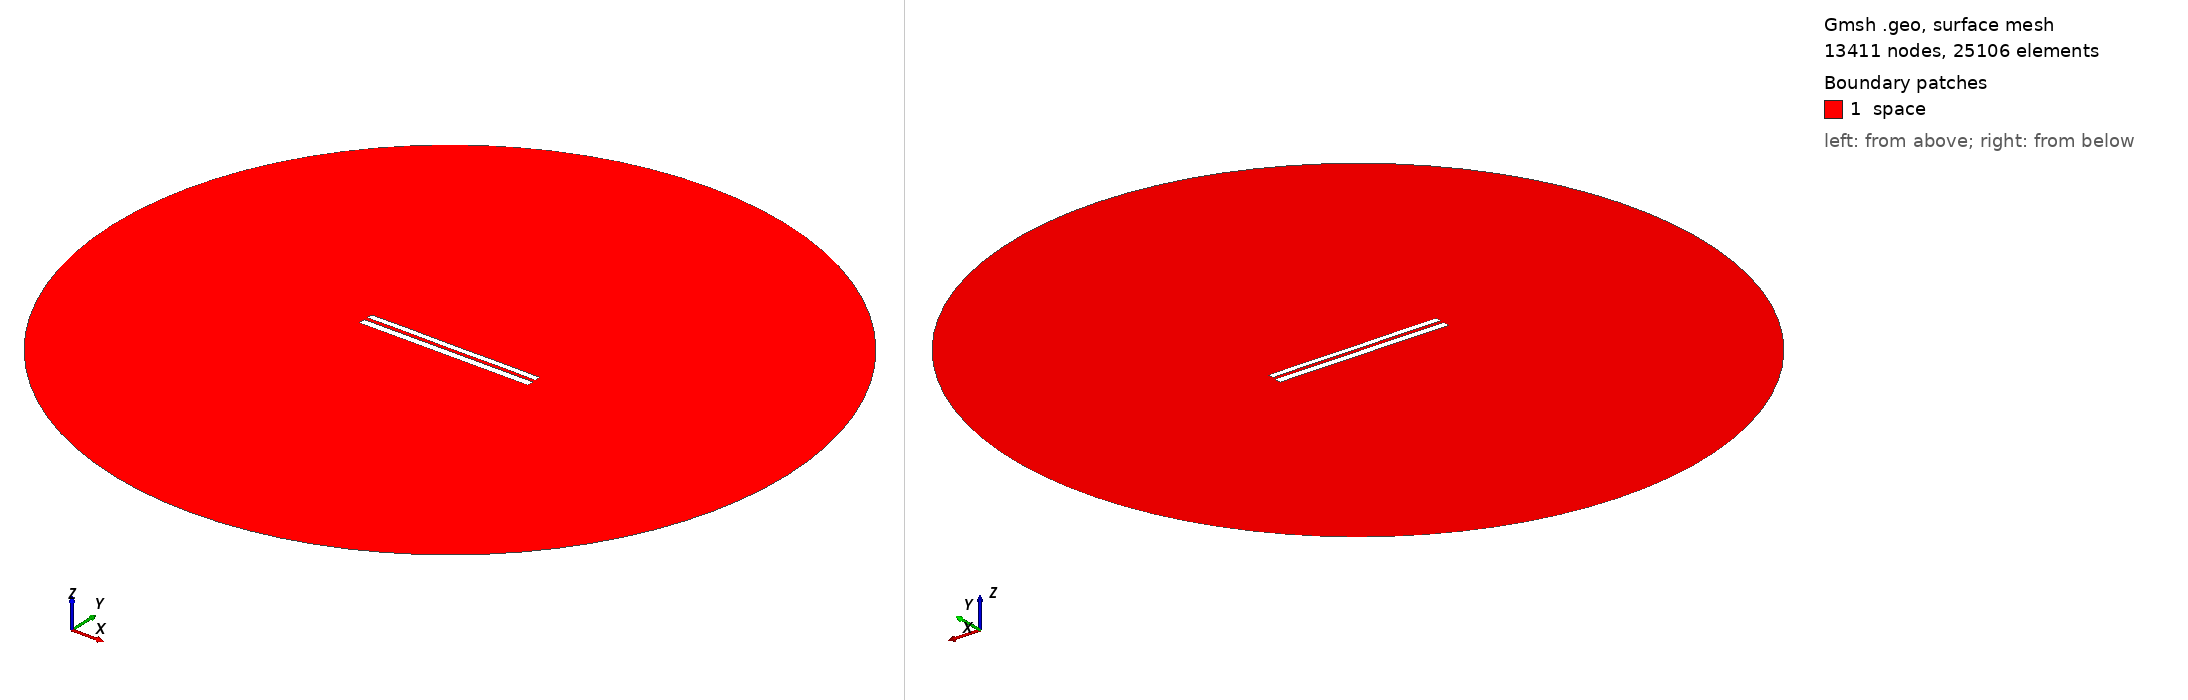

Gmsh geometry script, surface-meshed: 13411 nodes, 25106 surface elements. Boundary patches (legend numbers): 1 space. Left view from above one corner, right view from below the opposite corner. Legend entries are the model's physical surfaces. The drawing asked Gmsh for element sizes between 1% and 20% of the model's largest extent; the script's own settings can give other sizes.

=== 7689.geo (drawn) ===
//---------------------------------------
// Geometry kernel
//---------------------------------------

SetFactory("OpenCASCADE");



//---------------------------------------
// Parameters of the geometry
//---------------------------------------

// Overetch of the upper plate
overetch = 0.25;

// Distance between the plates
distance = 2.0;

// Discretization over the x axis (for the deformation)
nx = 50; 

// Length of the plate
L = 100 - overetch; 

// Number of modes
n = 4; 

// 1st mode coefficient
coeff(1) = -0.075;
beta(1) = 0.596864 * 3.1415926535 / L;

// 2nd mode coefficient
coeff(2) = 0.0;
beta(2) = 1.49418 * 3.1415926535 / L;

// 3rd mode coefficient
coeff(3) = 0.0;
beta(3) = 2.50025 * 3.1415926535 / L;

// 4th mode coefficient
coeff(4) = 0.07499999999999998;
beta(4) = 3.49999 * 3.1415926535 / L;



//---------------------------------------
// Upper plate (deformed rectangle)
//---------------------------------------

// Coordiantes of the upper plate
xmin = -50;
xmax = 50 - overetch;

// Height of the upper plate
yheight = 4 - 2 * overetch;

// Indexes of the points
UpperID[] = {};
LowerID[] = {};
LeftID[] = {};
RightID[] = {};

// Point index
p = 1;

// Horizontal edges
For i In {1:nx}
    x = xmin + (i-1)*(xmax - xmin)/(nx-1);

    y_bottom = distance / 2 + overetch;
    For j In {1:n}
        C = (Cosh(beta(j)*L) + Cos(beta(j)*L)) / (Sinh(beta(j)*L) + Sin(beta(j)*L));
        y_bottom  = y_bottom + coeff(j) * (Cosh(beta(j)*(x+50)) - Cos(beta(j)*(x+50)) - C * (Sinh(beta(j)*(x+50)) - Sin(beta(j)*(x+50))));
    EndFor

    y_top = y_bottom + yheight;

    Point(p) = {x, y_top, 0, 1.0};
    UpperID[i] = p;
    p = p + 1;

    Point(p) = {x, y_bottom, 0, 1.0};
    LowerID[i] = p;
    p = p + 1;
EndFor

// Create point lists
UpperPts[] = {}; LowerPts[] = {};
For i In {1:nx}
  UpperPts[] += {UpperID[i]};
  LowerPts[] += {LowerID[i]};
EndFor

// Build splines
Spline(1) = {UpperPts[]};
Spline(2) = {LowerPts[]};
Line(3) = {LowerPts[nx-1], UpperPts[nx-1]};
Line(4) = {LowerPts[0], UpperPts[0]};

// Build the plane surface
Curve Loop(1) = {2, 3, -1, -4};
Plane Surface(1) = {1};



//---------------------------------------
// Lower plate (rectangle)
//---------------------------------------

// Vertices
Point(1001) = {-50, -1, 0, 1.0};
Point(1002) = { 50, -1, 0, 1.0};
Point(1003) = { 50,  -5, 0, 1.0};
Point(1004) = {-50,  -5, 0, 1.0};

// Edges
Line(5) = {1001, 1002};
Line(6) = {1002, 1003};
Line(7) = {1003, 1004};
Line(8) = {1004, 1001};

// Plane surface
Line Loop(2) = {5, 6, 7, 8};
Plane Surface(2) = {2}; 



//---------------------------------------
// Outer (fictious) boundary
//---------------------------------------

// Points
Point(1005) = {0, 0, 0};       // Center
Point(1006) = {200, 0, 0};     // Start point
Point(1007) = {0, 200, 0};     // 90 degrees
Point(1008) = {-200, 0, 0};    // 180 degrees
Point(1009) = {0, -200, 0};    // 270 degrees

// Circle arcs (each needs start, center, end)
Circle(9) = {1006, 1005, 1007};
Circle(10) = {1007, 1005, 1008};
Circle(11) = {1008, 1005, 1009};
Circle(12) = {1009, 1005, 1006};

// Plane surface for the entire domain
Curve Loop(3) = {9, 10, 11, 12};
Surface(3) = {3};

// Subtract the plates from the whole domain to obtain the actual domain where we want to solve the equations
BooleanDifference{ Surface{3}; Delete; }{ Surface{1}; Surface{2}; Delete; }




//---------------------------------------
// Transfinite Lines/Curves
//---------------------------------------

// Set the number of points on the boundaries
r = 7;

// Plates
Transfinite Curve {1, 2} = 50*r Using Progression 1;
Transfinite Curve {3, 4} = 2*r Using Progression 1;
Transfinite Line {5, 7} = 50*r Using Progression 1;
Transfinite Line {6, 8} = 2*r Using Progression 1;

// Outer boundary
Transfinite Line {9, 10, 11, 12} = 20 Using Progression 1;



//---------------------------------------
// Physical groups
//---------------------------------------                

// Physical curves (boundaries)
Physical Line("force_segment", 10) = {2};
Physical Line("upper_plate", 11) = {1, 3, 4};
Physical Line("lower_plate", 12) = {5, 6, 7, 8};
Physical Line("boundary", 20) = {9, 10, 11, 12};

// Physical Surfaces
Physical Surface("space", 30) = {3};



//---------------------------------------
// 6. Generate the Mesh
//---------------------------------------

// 2D mesh generation
Mesh 2;
